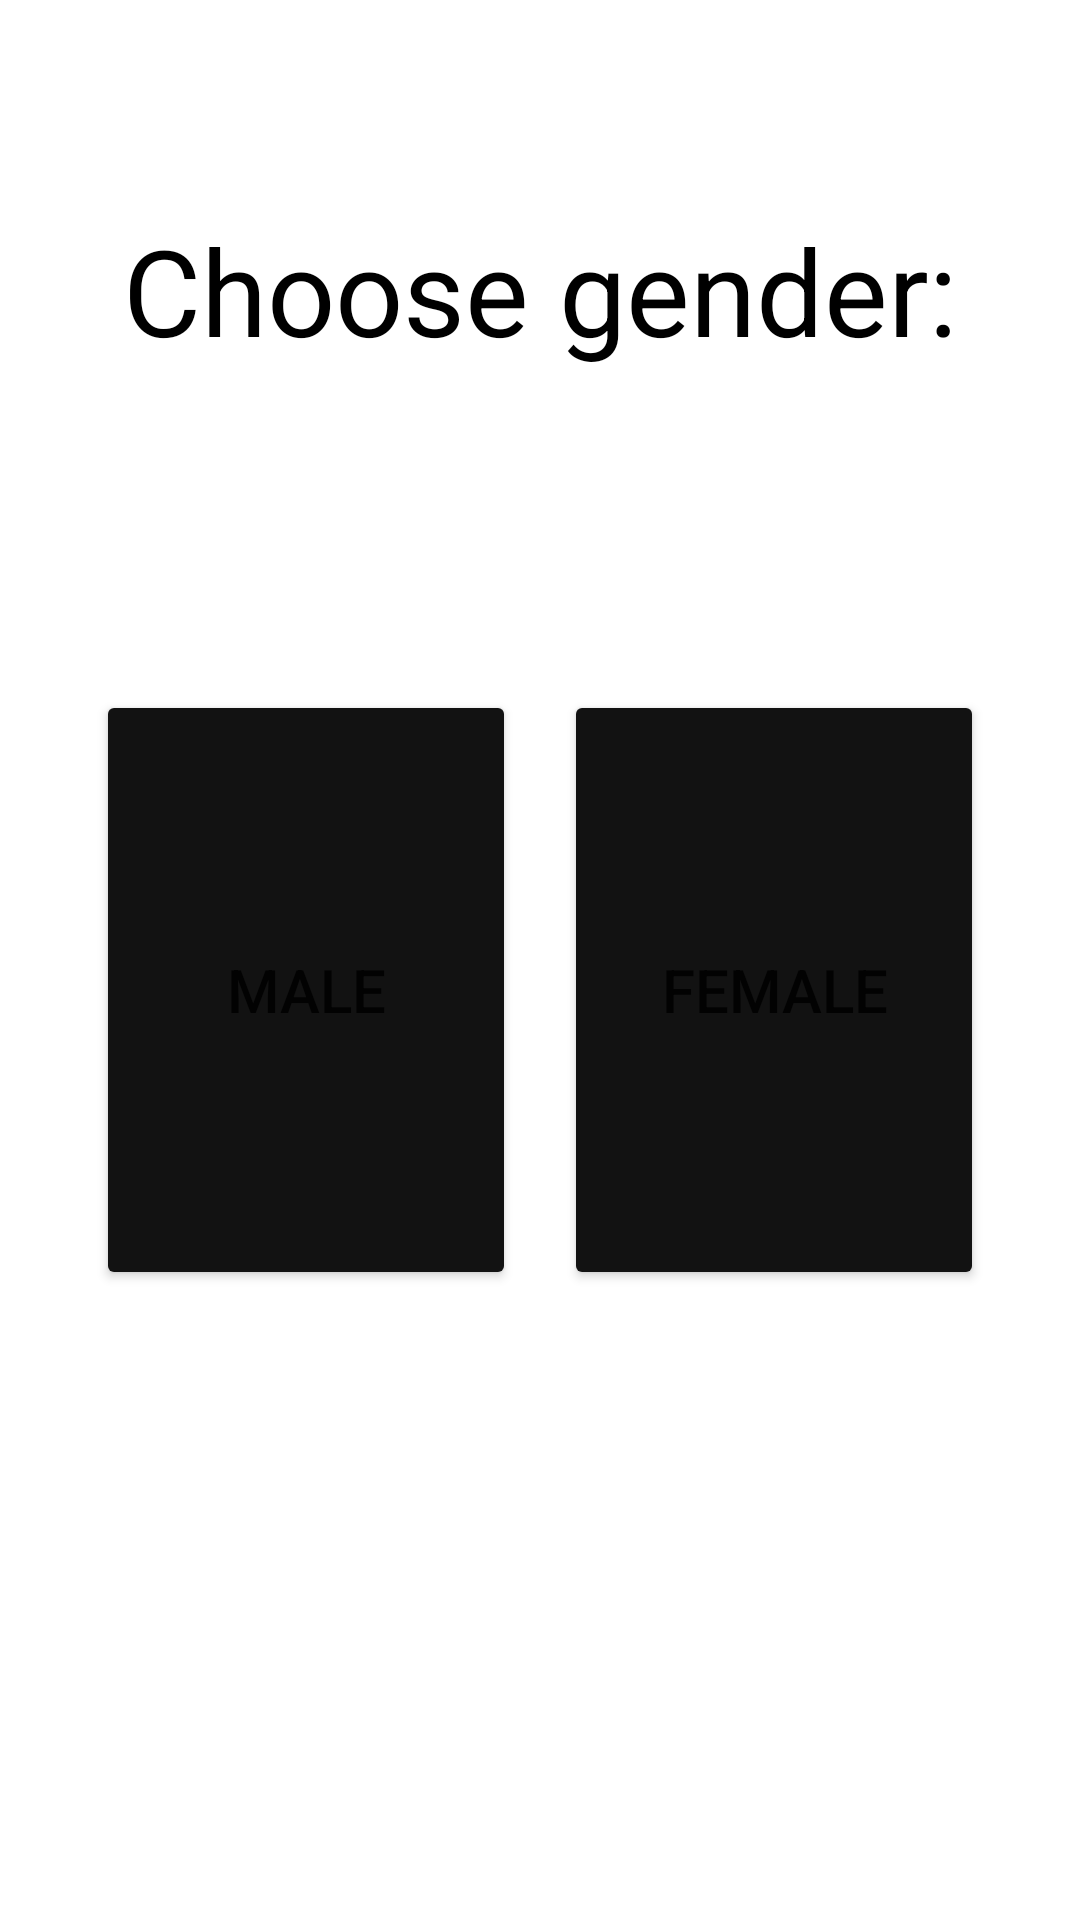

Produce the Android XML layout that renders to this screen, including the resource entries it uses.
<!-- AndroidManifest.xml: application theme Theme.FitnessApp -->
<!-- res/layout/fragment_gender.xml -->
<?xml version="1.0" encoding="utf-8"?>
<androidx.constraintlayout.widget.ConstraintLayout xmlns:android="http://schemas.android.com/apk/res/android"
    xmlns:app="http://schemas.android.com/apk/res-auto"
    xmlns:tools="http://schemas.android.com/tools"
    android:layout_width="match_parent"
    android:layout_height="match_parent"
    tools:context=".GenderFragment">

    <TextView
        android:id="@+id/tv_choose_gender"
        android:layout_width="match_parent"
        android:layout_height="wrap_content"
        android:layout_marginTop="70dp"
        android:gravity="center"
        android:text="@string/choose_gender"
        android:textColor="@color/black"
        android:textSize="40sp"
        app:layout_constraintEnd_toEndOf="parent"
        app:layout_constraintStart_toStartOf="parent"
        app:layout_constraintTop_toTopOf="parent" />

    <Button
        android:id="@+id/button_male"
        android:layout_width="140dp"
        android:layout_height="200dp"
        android:layout_marginStart="32dp"
        android:text="@string/male"
        android:textSize="20sp"
        android:backgroundTint="@color/button_selection_color"
        app:layout_constraintBottom_toBottomOf="parent"
        app:layout_constraintStart_toStartOf="parent"
        app:layout_constraintTop_toBottomOf="@+id/tv_choose_gender"
        app:layout_constraintVertical_bias="0.337" />

    <Button
        android:id="@+id/button_female"
        android:layout_width="140dp"
        android:layout_height="200dp"
        android:layout_marginEnd="32dp"
        android:text="@string/female"
        android:textSize="20sp"
        android:backgroundTint="@color/button_selection_color"
        app:layout_constraintBottom_toBottomOf="parent"
        app:layout_constraintEnd_toEndOf="parent"
        app:layout_constraintTop_toBottomOf="@+id/tv_choose_gender"
        app:layout_constraintVertical_bias="0.337" />

</androidx.constraintlayout.widget.ConstraintLayout>
<!-- resources referenced by this layout -->
<resources>
  <color name="black">#FF000000</color>
  <string name="choose_gender">Choose gender:</string>
  <string name="female">Female</string>
  <string name="male">Male</string>
  <style name="Theme.FitnessApp" parent="Theme.MaterialComponents.DayNight.NoActionBar">
          
          <item name="colorPrimary">@color/theme_primary</item>
          <item name="colorPrimaryVariant">@color/theme_primary_variant</item>
          <item name="colorOnPrimary">@color/white</item>
          
          <item name="colorSecondary">@color/theme_primary</item>
          <item name="colorSecondaryVariant">@color/theme_primary_variant</item>
          <item name="colorOnSecondary">@color/white</item>
          
          <item name="android:statusBarColor">?attr/colorPrimaryVariant</item>
          
      </style>
  <color name="theme_primary">#121212</color>
  <color name="theme_primary_variant">#171616</color>
  <color name="white">#FFFFFFFF</color>
</resources>
